Photos from the image-classification dataset "perovskite_tandem" in the GitHub repository jyotibrahmanandy/solar-cell-quality-control. Its 5 classes are: defect halide segregation, defect layer delamination, defect phase degradation, defect pinhole, functional.

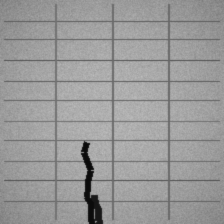
Label: defect layer delamination

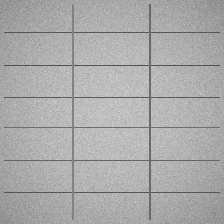
Label: functional

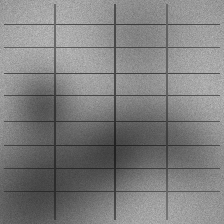
Label: defect halide segregation

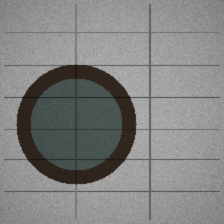
Label: defect phase degradation

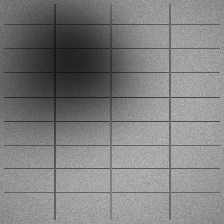
Label: defect halide segregation

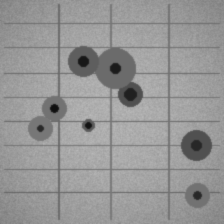
Label: defect pinhole
